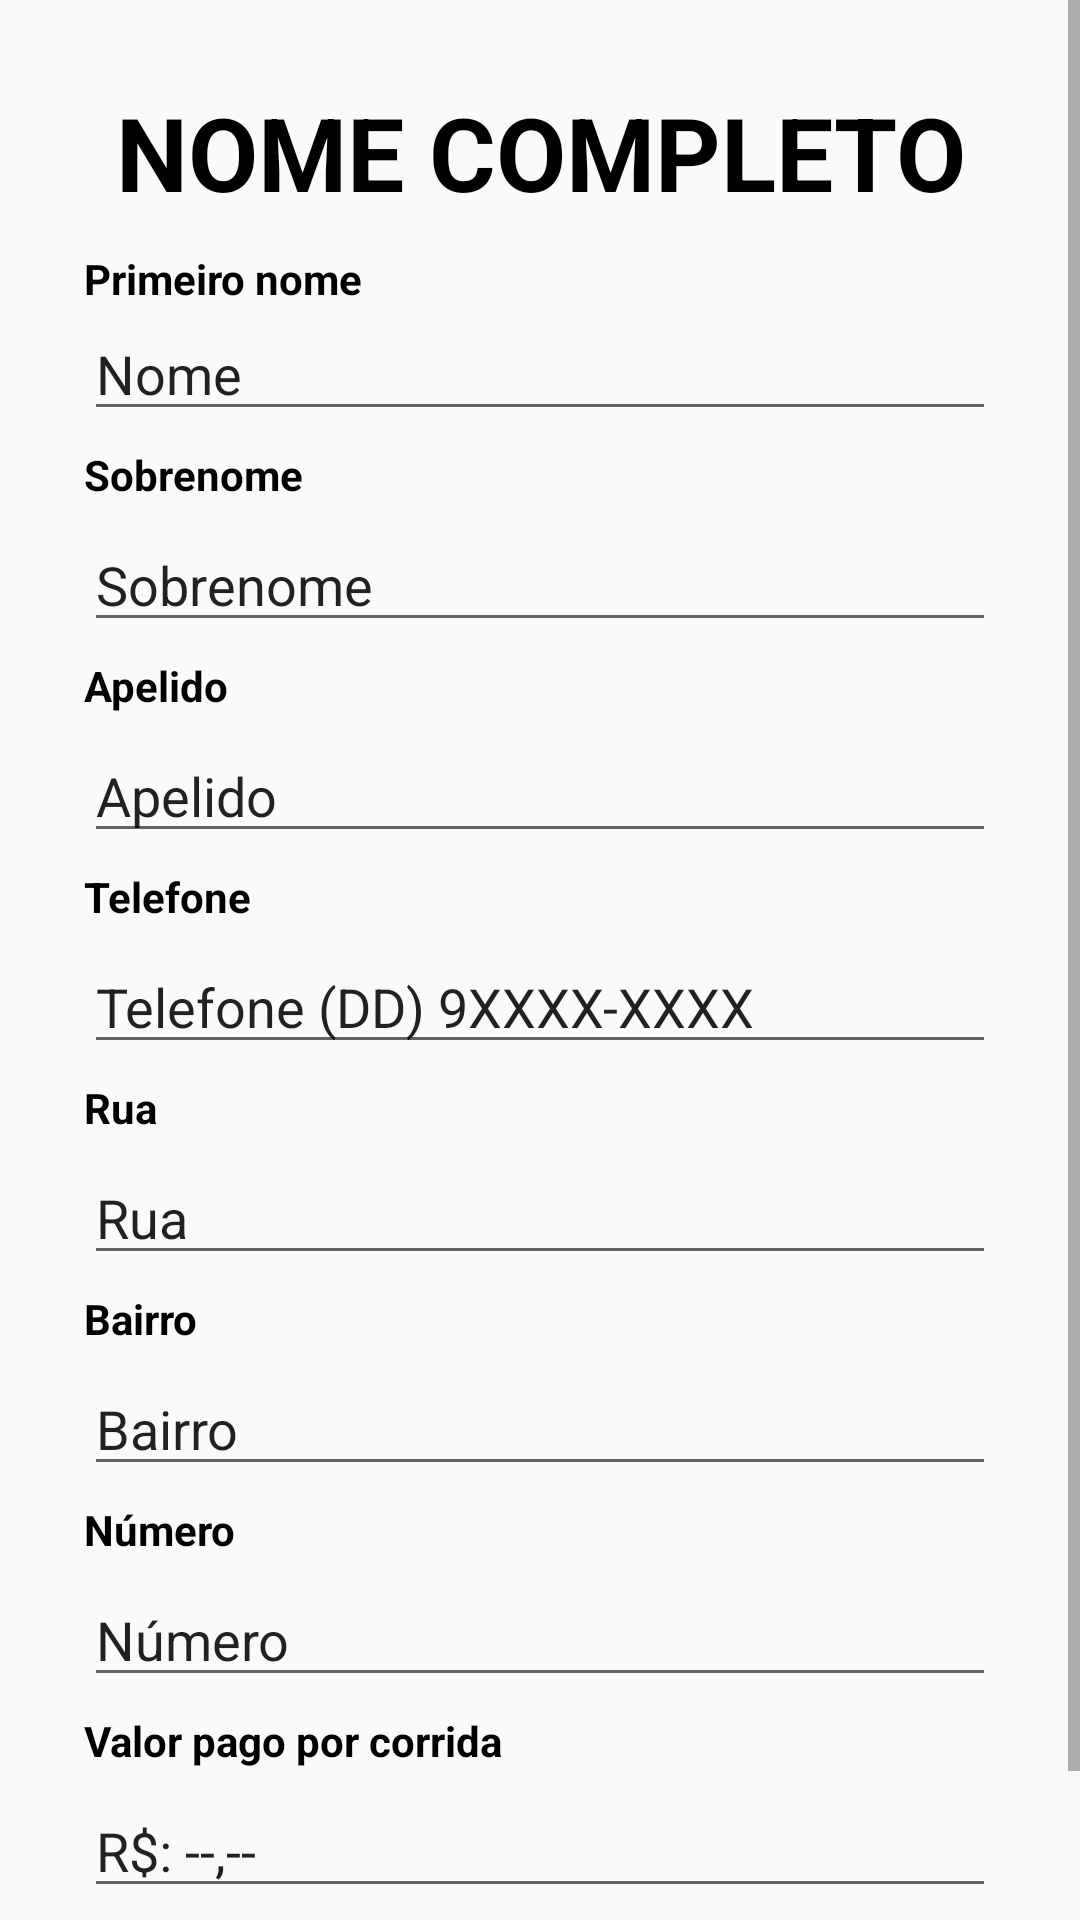

Android layout source for this screen:
<!-- AndroidManifest.xml: application theme AppTheme -->
<!-- res/layout/activity_infos_do_cadastro.xml -->
<?xml version="1.0" encoding="utf-8"?>
<androidx.constraintlayout.widget.ConstraintLayout xmlns:android="http://schemas.android.com/apk/res/android"
    xmlns:app="http://schemas.android.com/apk/res-auto"
    xmlns:tools="http://schemas.android.com/tools"
    android:layout_width="match_parent"
    android:layout_height="match_parent"
    tools:context=".Tela_infos_do_cadastro">

    <ScrollView
        android:layout_width="match_parent"
        android:layout_height="match_parent"
        app:layout_constraintBottom_toBottomOf="parent"
        app:layout_constraintEnd_toEndOf="parent"
        app:layout_constraintStart_toStartOf="parent"
        app:layout_constraintTop_toTopOf="parent">

        <LinearLayout
            android:layout_width="match_parent"
            android:layout_height="wrap_content"
            android:layout_marginStart="8dp"
            android:layout_marginTop="8dp"
            android:layout_marginEnd="8dp"
            android:layout_marginBottom="8dp"
            android:orientation="vertical">

            <TextView
                android:id="@+id/txtTitulo"
                android:layout_width="match_parent"
                android:layout_height="wrap_content"
                android:layout_marginTop="20dp"
                android:text="NOME COMPLETO"
                android:textAlignment="center"
                android:textColor="@color/black"
                android:textSize="34sp"
                android:textStyle="bold" />

            <TextView
                android:id="@+id/textView12"
                android:layout_width="match_parent"
                android:layout_height="wrap_content"
                android:layout_marginHorizontal="20dp"
                android:layout_marginTop="10dp"
                android:text="Primeiro nome"
                android:textAlignment="viewStart"
                android:textColor="@color/black"
                android:textStyle="bold" />

            <EditText
                android:id="@+id/editTextNome"
                android:layout_width="match_parent"
                android:layout_height="wrap_content"
                android:layout_marginHorizontal="20dp"
                android:ems="10"
                android:inputType="text"
                android:text="Nome" />

            <TextView
                android:id="@+id/textView3"
                android:layout_width="match_parent"
                android:layout_height="wrap_content"
                android:layout_marginHorizontal="20dp"
                android:layout_marginTop="5dp"
                android:text="Sobrenome"
                android:textAlignment="viewStart"
                android:textColor="@color/black"
                android:textStyle="bold" />

            <EditText
                android:id="@+id/editTextSobrenome"
                android:layout_width="match_parent"
                android:layout_height="wrap_content"
                android:layout_marginHorizontal="20dp"
                android:layout_marginTop="5dp"
                android:ems="10"
                android:inputType="text"
                android:text="Sobrenome" />

            <TextView
                android:id="@+id/textView4"
                android:layout_width="match_parent"
                android:layout_height="wrap_content"
                android:layout_marginHorizontal="20dp"
                android:layout_marginTop="5dp"
                android:text="Apelido"
                android:textAlignment="viewStart"
                android:textColor="@color/black"
                android:textStyle="bold" />

            <EditText
                android:id="@+id/editTextApelido"
                android:layout_width="match_parent"
                android:layout_height="wrap_content"
                android:layout_marginHorizontal="20dp"
                android:layout_marginTop="5dp"
                android:ems="10"
                android:inputType="text"
                android:text="Apelido" />

            <TextView
                android:id="@+id/textView5"
                android:layout_width="match_parent"
                android:layout_height="wrap_content"
                android:layout_marginHorizontal="20dp"
                android:layout_marginTop="5dp"
                android:text="Telefone"
                android:textAlignment="viewStart"
                android:textColor="@color/black"
                android:textStyle="bold" />

            <EditText
                android:id="@+id/editTextTelefone"
                android:layout_width="match_parent"
                android:layout_height="wrap_content"
                android:layout_marginHorizontal="20dp"
                android:layout_marginTop="5dp"
                android:ems="10"
                android:inputType="number"
                android:text="Telefone (DD) 9XXXX-XXXX" />

            <TextView
                android:id="@+id/textView6"
                android:layout_width="match_parent"
                android:layout_height="wrap_content"
                android:layout_marginHorizontal="20dp"
                android:layout_marginTop="5dp"
                android:text="Rua"
                android:textAlignment="viewStart"
                android:textColor="@color/black"
                android:textStyle="bold" />

            <EditText
                android:id="@+id/editTextRua"
                android:layout_width="match_parent"
                android:layout_height="wrap_content"
                android:layout_marginHorizontal="20dp"
                android:layout_marginTop="5dp"
                android:ems="10"
                android:inputType="text"
                android:text="Rua" />

            <TextView
                android:id="@+id/textView7"
                android:layout_width="match_parent"
                android:layout_height="wrap_content"
                android:layout_marginHorizontal="20dp"
                android:layout_marginTop="5dp"
                android:text="Bairro"
                android:textAlignment="viewStart"
                android:textColor="@color/black"
                android:textStyle="bold" />

            <EditText
                android:id="@+id/editTextBairro"
                android:layout_width="match_parent"
                android:layout_height="wrap_content"
                android:layout_marginHorizontal="20dp"
                android:layout_marginTop="5dp"
                android:ems="10"
                android:inputType="text"
                android:text="Bairro" />

            <TextView
                android:id="@+id/textView10"
                android:layout_width="match_parent"
                android:layout_height="wrap_content"
                android:layout_marginHorizontal="20dp"
                android:layout_marginTop="5dp"
                android:text="Número"
                android:textAlignment="viewStart"
                android:textColor="@color/black"
                android:textStyle="bold" />

            <EditText
                android:id="@+id/editTextNumero"
                android:layout_width="match_parent"
                android:layout_height="wrap_content"
                android:layout_marginHorizontal="20dp"
                android:layout_marginTop="5dp"
                android:ems="10"
                android:inputType="number"
                android:text="Número" />

            <TextView
                android:id="@+id/textView11"
                android:layout_width="match_parent"
                android:layout_height="wrap_content"
                android:layout_marginHorizontal="20dp"
                android:layout_marginTop="5dp"
                android:text="Valor pago por corrida"
                android:textAlignment="viewStart"
                android:textColor="@color/black"
                android:textStyle="bold" />

            <EditText
                android:id="@+id/editTextValorPorCorrida"
                android:layout_width="match_parent"
                android:layout_height="wrap_content"
                android:layout_marginHorizontal="20dp"
                android:layout_marginTop="5dp"
                android:ems="10"
                android:inputType="numberDecimal"
                android:text="R$: --,--" />

            <LinearLayout
                android:layout_width="match_parent"
                android:layout_height="wrap_content"
                android:layout_marginHorizontal="20dp"
                android:layout_marginTop="10dp"
                android:orientation="horizontal">

                <Button
                    android:id="@+id/buttonExcluir"
                    android:layout_width="wrap_content"
                    android:layout_height="wrap_content"
                    android:layout_marginRight="80dp"
                    android:layout_weight="1"
                    android:text="EXCLUIR"
                    android:textColor="#FF0000" />

                <Button
                    android:id="@+id/ButtonAtualizar"
                    android:layout_width="wrap_content"
                    android:layout_height="wrap_content"
                    android:layout_weight="1"
                    android:text="ATUALIZAR" />
            </LinearLayout>
        </LinearLayout>
    </ScrollView>

</androidx.constraintlayout.widget.ConstraintLayout>
<!-- resources referenced by this layout -->
<resources>
  <color name="black">#FF000000</color>
  <style name="AppTheme" parent="Theme.AppCompat.Light.NoActionBar">
          
          <item name="colorPrimary">@color/minha_cor_primaria</item>
          
          <item name="colorPrimaryDark">@color/minha_cor_primaria_escuro</item>
          
          <item name="colorAccent">@color/minha_cor_de_destaque</item>
          
          <item name="android:statusBarColor">@color/minha_cor_primaria</item>
          <item name="android:windowLightStatusBar">true</item>
          
          <item name="android:navigationBarColor">@color/minha_cor_primaria</item>
          <item name="android:windowLightNavigationBar">true</item>
          
      </style>
  <color name="minha_cor_primaria">#FFFFFF</color>
  <color name="minha_cor_primaria_escuro">#CCCCCC</color>
  <color name="minha_cor_de_destaque">#000000</color>
</resources>
